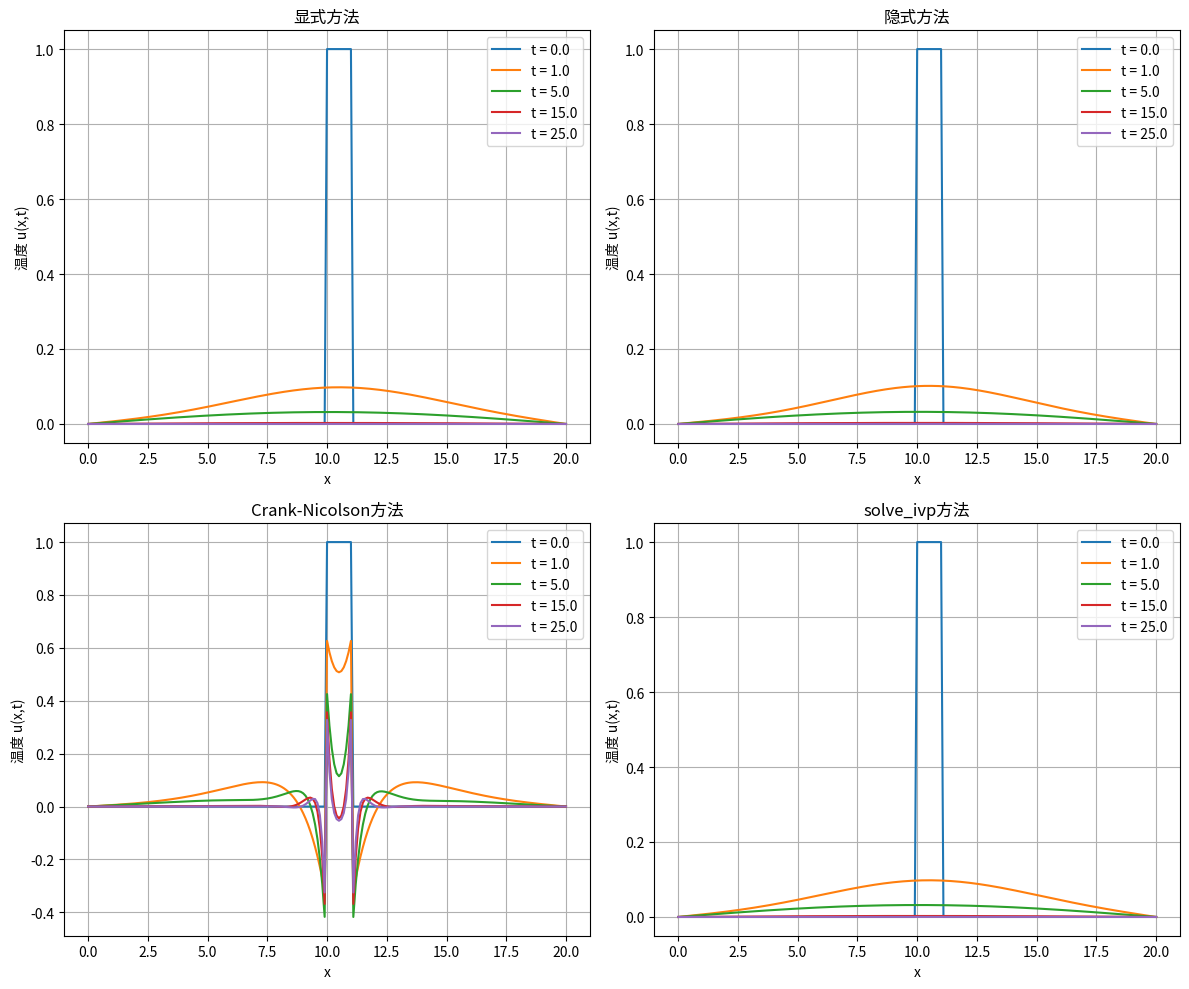
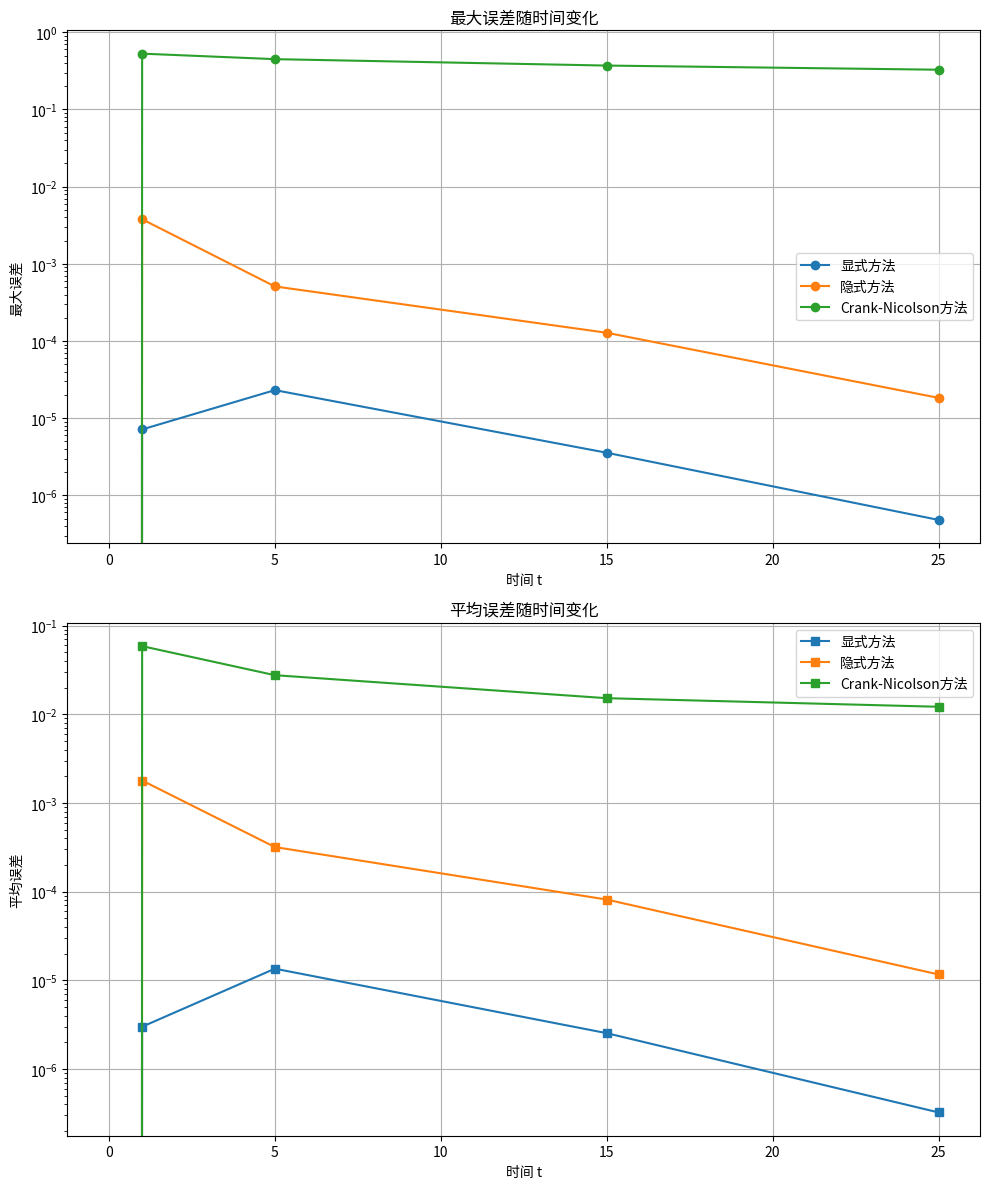

Python code for these plots, in order:
import numpy as np
import matplotlib.pyplot as plt
from scipy.ndimage import laplace
from scipy.integrate import solve_ivp
import scipy.linalg
import time

class HeatEquationSolver:
    """
    热传导方程求解器，实现四种不同的数值方法。
    
    求解一维热传导方程：du/dt = alpha * d²u/dx²
    边界条件：u(0,t) = 0, u(L,t) = 0
    初始条件：u(x,0) = phi(x)
    """
    
    def __init__(self, L=20.0, alpha=10.0, nx=21, T_final=25.0):
        """
        初始化热传导方程求解器。
        
        参数:
            L (float): 空间域长度 [0, L]
            alpha (float): 热扩散系数
            nx (int): 空间网格点数
            T_final (float): 最终模拟时间
        """
        self.L = L
        self.alpha = alpha
        self.nx = nx
        self.T_final = T_final
        
        # 空间网格
        self.x = np.linspace(0, L, nx)
        self.dx = L / (nx - 1)
        
        # 初始化解数组
        self.u_initial = self._set_initial_condition()
    
    def _set_initial_condition(self):
        """
        设置初始条件：u(x,0) = 1 当 10 <= x <= 11，否则为 0。
        
        返回:
            np.ndarray: 初始温度分布
        """
        # 创建零数组
        u = np.zeros(self.nx)
        
        # 设置初始条件（10 <= x <= 11 区域为1）
        mask = (self.x >= 10.0) & (self.x <= 11.0)
        u[mask] = 1.0
        
        # 应用边界条件（已经是0，无需额外操作）
        return u
    
    def solve_explicit(self, dt=0.01, plot_times=None):
        """
        使用显式有限差分法（FTCS）求解。
        """
        if plot_times is None:
            plot_times = [0, 1, 5, 15, 25]
            
        # 计算稳定性参数 r = alpha * dt / dx²
        r = self.alpha * dt / (self.dx ** 2)
        
        # 检查稳定性条件 r <= 0.5
        if r > 0.5:
            print(f"警告: 显式方法不稳定 (r = {r:.4f} > 0.5)")
        
        # 初始化解数组和时间变量
        u = self.u_initial.copy()
        t = 0.0
        
        # 创建结果存储字典
        results = {'times': [], 'solutions': []}
        
        # 存储初始条件
        results['times'].append(t)
        results['solutions'].append(u.copy())
        
        # 时间步进循环
        while t < self.T_final:
            # 使用 laplace(u) 计算空间二阶导数
            u_laplacian = laplace(u, mode='constant', cval=0.0)
            
            # 更新解：u += r * laplace(u)
            u += r * u_laplacian
            
            # 应用边界条件
            u[0] = 0.0
            u[-1] = 0.0
            
            # 更新时间
            t += dt
            
            # 在指定时间点存储解
            for plot_time in plot_times:
                if abs(t - plot_time) < dt/2:
                    results['times'].append(t)
                    results['solutions'].append(u.copy())
        
        return results
    
    def solve_implicit(self, dt=0.1, plot_times=None):
        """
        使用隐式有限差分法（BTCS）求解。
        """
        if plot_times is None:
            plot_times = [0, 1, 5, 15, 25]
            
        # 计算扩散数 r
        r = self.alpha * dt / (self.dx ** 2)
        
        # 构建三对角矩阵（内部节点）
        n = self.nx - 2  # 内部节点数
        diagonal = np.ones(n) * (1 + 2 * r)
        sub_diagonal = np.ones(n-1) * (-r)
        super_diagonal = np.ones(n-1) * (-r)
        
        # 组合为带状矩阵格式 [上对角线, 主对角线, 下对角线]
        ab = np.zeros((3, n))
        ab[0, 1:] = super_diagonal
        ab[1, :] = diagonal
        ab[2, :-1] = sub_diagonal
        
        # 初始化解数组和结果存储
        u = self.u_initial.copy()
        t = 0.0
        results = {'times': [], 'solutions': []}
        results['times'].append(t)
        results['solutions'].append(u.copy())
        
        # 时间步进循环
        while t < self.T_final:
            # 构建右端项（内部节点）
            rhs = u[1:-1].copy()
            
            # 使用 scipy.linalg.solve_banded 求解
            u_internal = scipy.linalg.solve_banded((1, 1), ab, rhs)
            
            # 更新解
            u[1:-1] = u_internal
            
            # 应用边界条件
            u[0] = 0.0
            u[-1] = 0.0
            
            # 更新时间
            t += dt
            
            # 在指定时间点存储解
            for plot_time in plot_times:
                if abs(t - plot_time) < dt/2:
                    results['times'].append(t)
                    results['solutions'].append(u.copy())
        
        return results
    
    def solve_crank_nicolson(self, dt=0.5, plot_times=None):
        """
        使用Crank-Nicolson方法求解。
        """
        if plot_times is None:
            plot_times = [0, 1, 5, 15, 25]
            
        # 计算扩散数 r
        r = self.alpha * dt / (self.dx ** 2)
        
        # 构建左端矩阵 A（内部节点）
        n = self.nx - 2  # 内部节点数
        diagonal_A = np.ones(n) * (1 + r)
        sub_diagonal_A = np.ones(n-1) * (-r/2)
        super_diagonal_A = np.ones(n-1) * (-r/2)
        
        # 组合为带状矩阵格式
        ab_A = np.zeros((3, n))
        ab_A[0, 1:] = super_diagonal_A
        ab_A[1, :] = diagonal_A
        ab_A[2, :-1] = sub_diagonal_A
        
        # 初始化解数组和结果存储
        u = self.u_initial.copy()
        t = 0.0
        results = {'times': [], 'solutions': []}
        results['times'].append(t)
        results['solutions'].append(u.copy())
        
        # 时间步进循环
        while t < self.T_final:
            # 构建右端向量：(r/2)*u[:-2] + (1-r)*u[1:-1] + (r/2)*u[2:]
            rhs = (r/2) * u[:-2] + (1-r) * u[1:-1] + (r/2) * u[2:]
            
            # 求解线性系统
            u_internal = scipy.linalg.solve_banded((1, 1), ab_A, rhs)
            
            # 更新解
            u[1:-1] = u_internal
            
            # 应用边界条件
            u[0] = 0.0
            u[-1] = 0.0
            
            # 更新时间
            t += dt
            
            # 在指定时间点存储解
            for plot_time in plot_times:
                if abs(t - plot_time) < dt/2:
                    results['times'].append(t)
                    results['solutions'].append(u.copy())
        
        return results
    
    def _heat_equation_ode(self, t, u_internal):
        """
        用于solve_ivp方法的ODE系统。
        """
        # 重构完整解向量（包含边界条件）
        u_full = np.zeros(self.nx)
        u_full[1:-1] = u_internal
        
        # 使用 laplace(u_full) / dx² 计算二阶导数
        u_laplacian = laplace(u_full, mode='constant', cval=0.0) / (self.dx ** 2)
        
        # 返回内部节点的时间导数：alpha * d²u/dx²
        return self.alpha * u_laplacian[1:-1]
    
    def solve_with_solve_ivp(self, method='BDF', plot_times=None):
        """
        使用scipy.integrate.solve_ivp求解。
        """
        if plot_times is None:
            plot_times = [0, 1, 5, 15, 25]
            
        # 提取内部节点初始条件
        u0 = self.u_initial[1:-1]
        
        # 调用 solve_ivp 求解
        sol = solve_ivp(
            fun=self._heat_equation_ode,
            t_span=(0, self.T_final),
            y0=u0,
            method=method,
            t_eval=plot_times
        )
        
        # 重构包含边界条件的完整解
        results = {'times': sol.t, 'solutions': []}
        for i in range(len(sol.t)):
            u_full = np.zeros(self.nx)
            u_full[1:-1] = sol.y[:, i]
            results['solutions'].append(u_full)
        
        return results
    
    def compare_methods(self, dt_explicit=0.01, dt_implicit=0.1, dt_cn=0.5, 
                       ivp_method='BDF', plot_times=None):
        """
        比较所有四种数值方法。
        """
        if plot_times is None:
            plot_times = [0, 1, 5, 15, 25]
            
        # 打印求解信息
        print("="*50)
        print(f"热传导方程求解器配置")
        print(f"空间域长度 L = {self.L}")
        print(f"热扩散系数 alpha = {self.alpha}")
        print(f"空间网格点数 nx = {self.nx}")
        print(f"最终时间 T_final = {self.T_final}")
        print("="*50)
        
        # 计算稳定性参数
        r_explicit = self.alpha * dt_explicit / (self.dx ** 2)
        r_implicit = self.alpha * dt_implicit / (self.dx ** 2)
        r_cn = self.alpha * dt_cn / (self.dx ** 2)
        
        # 调用四种求解方法
        print("开始求解...")
        
        # 显式方法
        start_time = time.time()
        explicit_results = self.solve_explicit(dt_explicit, plot_times)
        explicit_time = time.time() - start_time
        
        # 隐式方法
        start_time = time.time()
        implicit_results = self.solve_implicit(dt_implicit, plot_times)
        implicit_time = time.time() - start_time
        
        # Crank-Nicolson方法
        start_time = time.time()
        cn_results = self.solve_crank_nicolson(dt_cn, plot_times)
        cn_time = time.time() - start_time
        
        # solve_ivp方法
        start_time = time.time()
        ivp_results = self.solve_with_solve_ivp(ivp_method, plot_times)
        ivp_time = time.time() - start_time
        
        # 打印每种方法的计算时间和稳定性参数
        print("\n计算结果比较:")
        print(f"显式方法 (r = {r_explicit:.4f}): {explicit_time:.4f} 秒")
        print(f"隐式方法 (r = {r_implicit:.4f}): {implicit_time:.4f} 秒")
        print(f"Crank-Nicolson方法 (r = {r_cn:.4f}): {cn_time:.4f} 秒")
        print(f"solve_ivp方法 ({ivp_method}): {ivp_time:.4f} 秒")
        
        # 返回所有结果的字典
        return {
            'explicit': {'results': explicit_results, 'time': explicit_time, 'r': r_explicit},
            'implicit': {'results': implicit_results, 'time': implicit_time, 'r': r_implicit},
            'crank_nicolson': {'results': cn_results, 'time': cn_time, 'r': r_cn},
            'solve_ivp': {'results': ivp_results, 'time': ivp_time, 'method': ivp_method}
        }
    
    def plot_comparison(self, methods_results, save_figure=False, filename='heat_equation_comparison.png'):
        """
        绘制所有方法的比较图。
        """
        # 创建 2x2 子图
        fig, axes = plt.subplots(2, 2, figsize=(12, 10))
        axes = axes.flatten()
        
        # 方法名称和标签
        method_names = ['explicit', 'implicit', 'crank_nicolson', 'solve_ivp']
        method_labels = ['显式方法', '隐式方法', 'Crank-Nicolson方法', 'solve_ivp方法']
        
        # 为每种方法绘制解曲线
        for i, method in enumerate(method_names):
            ax = axes[i]
            results = methods_results[method]['results']
            
            for j, t in enumerate(results['times']):
                ax.plot(self.x, results['solutions'][j], label=f't = {t:.1f}')
            
            ax.set_title(method_labels[i])
            ax.set_xlabel('x')
            ax.set_ylabel('温度 u(x,t)')
            ax.grid(True)
            ax.legend()
        
        plt.tight_layout()
        
        # 可选保存图像
        if save_figure:
            plt.savefig(filename, dpi=300, bbox_inches='tight')
        
        plt.show()
    
    def analyze_accuracy(self, methods_results, reference_method='solve_ivp'):
        """
        分析不同方法的精度。
        """
        # 验证参考方法存在
        if reference_method not in methods_results:
            print(f"错误: 参考方法 '{reference_method}' 不存在")
            return None
        
        # 获取参考解
        ref_results = methods_results[reference_method]['results']
        ref_times = ref_results['times']
        ref_solutions = ref_results['solutions']
        
        # 初始化误差分析结果
        accuracy_results = {}
        
        # 对每种方法计算误差
        for method, data in methods_results.items():
            if method == reference_method:
                continue
                
            results = data['results']
            errors = []
            
            # 对每个时间点计算误差
            for i, t in enumerate(results['times']):
                # 找到最接近的参考时间点
                idx = np.argmin(np.abs(np.array(ref_times) - t))
                ref_sol = ref_solutions[idx]
                curr_sol = results['solutions'][i]
                
                # 计算误差
                error = np.abs(curr_sol - ref_sol)
                errors.append(error)
            
            # 统计误差指标
            max_errors = [np.max(e) for e in errors]
            avg_errors = [np.mean(e) for e in errors]
            
            # 存储结果
            accuracy_results[method] = {
                'max_errors': max_errors,
                'avg_errors': avg_errors,
                'times': results['times']
            }
        
        # 打印精度分析结果
        print("\n精度分析:")
        print(f"参考方法: {reference_method}")
        
        for method, data in accuracy_results.items():
            max_max_error = np.max(data['max_errors'])
            max_avg_error = np.max(data['avg_errors'])
            print(f"{method}: 最大误差 = {max_max_error:.6e}, 平均误差 = {max_avg_error:.6e}")
        
        return accuracy_results
    
    def plot_accuracy_comparison(self, accuracy_results, reference_method='solve_ivp'):
        """
        绘制不同方法的精度比较图。
        """
        # 创建2x1子图
        fig, (ax1, ax2) = plt.subplots(2, 1, figsize=(10, 12))
        
        # 方法名称和标签
        method_names = list(accuracy_results.keys())
        method_labels = ['显式方法', '隐式方法', 'Crank-Nicolson方法']
        
        # 绘制最大误差
        for i, method in enumerate(method_names):
            data = accuracy_results[method]
            ax1.plot(data['times'], data['max_errors'], 'o-', label=method_labels[i])
        
        ax1.set_title('最大误差随时间变化')
        ax1.set_xlabel('时间 t')
        ax1.set_ylabel('最大误差')
        ax1.set_yscale('log')  # 使用对数刻度以便更好地比较
        ax1.grid(True)
        ax1.legend()
        
        # 绘制平均误差
        for i, method in enumerate(method_names):
            data = accuracy_results[method]
            ax2.plot(data['times'], data['avg_errors'], 's-', label=method_labels[i])
        
        ax2.set_title('平均误差随时间变化')
        ax2.set_xlabel('时间 t')
        ax2.set_ylabel('平均误差')
        ax2.set_yscale('log')  # 使用对数刻度以便更好地比较
        ax2.grid(True)
        ax2.legend()
        
        plt.tight_layout()
        plt.savefig('accuracy_comparison.png', dpi=300, bbox_inches='tight')
        plt.show()

def main():
    """
    HeatEquationSolver类的演示。
    """
    # 创建求解器实例
    solver = HeatEquationSolver(L=20.0, alpha=10.0, nx=201, T_final=25.0)
    
    # 比较所有方法
    results = solver.compare_methods(
        dt_explicit=0.0001,  # 较小的时间步长以确保稳定性
        dt_implicit=0.1,
        dt_cn=0.5,
        ivp_method='BDF'
    )
    
    # 绘制比较图
    solver.plot_comparison(results, save_figure=True)
    
    # 分析精度
    accuracy = solver.analyze_accuracy(results)
    
    # 绘制精度比较图
    if accuracy:
        solver.plot_accuracy_comparison(accuracy)
    
    # 返回结果
    return solver, results, accuracy


if __name__ == "__main__":
    solver, results, accuracy = main()
